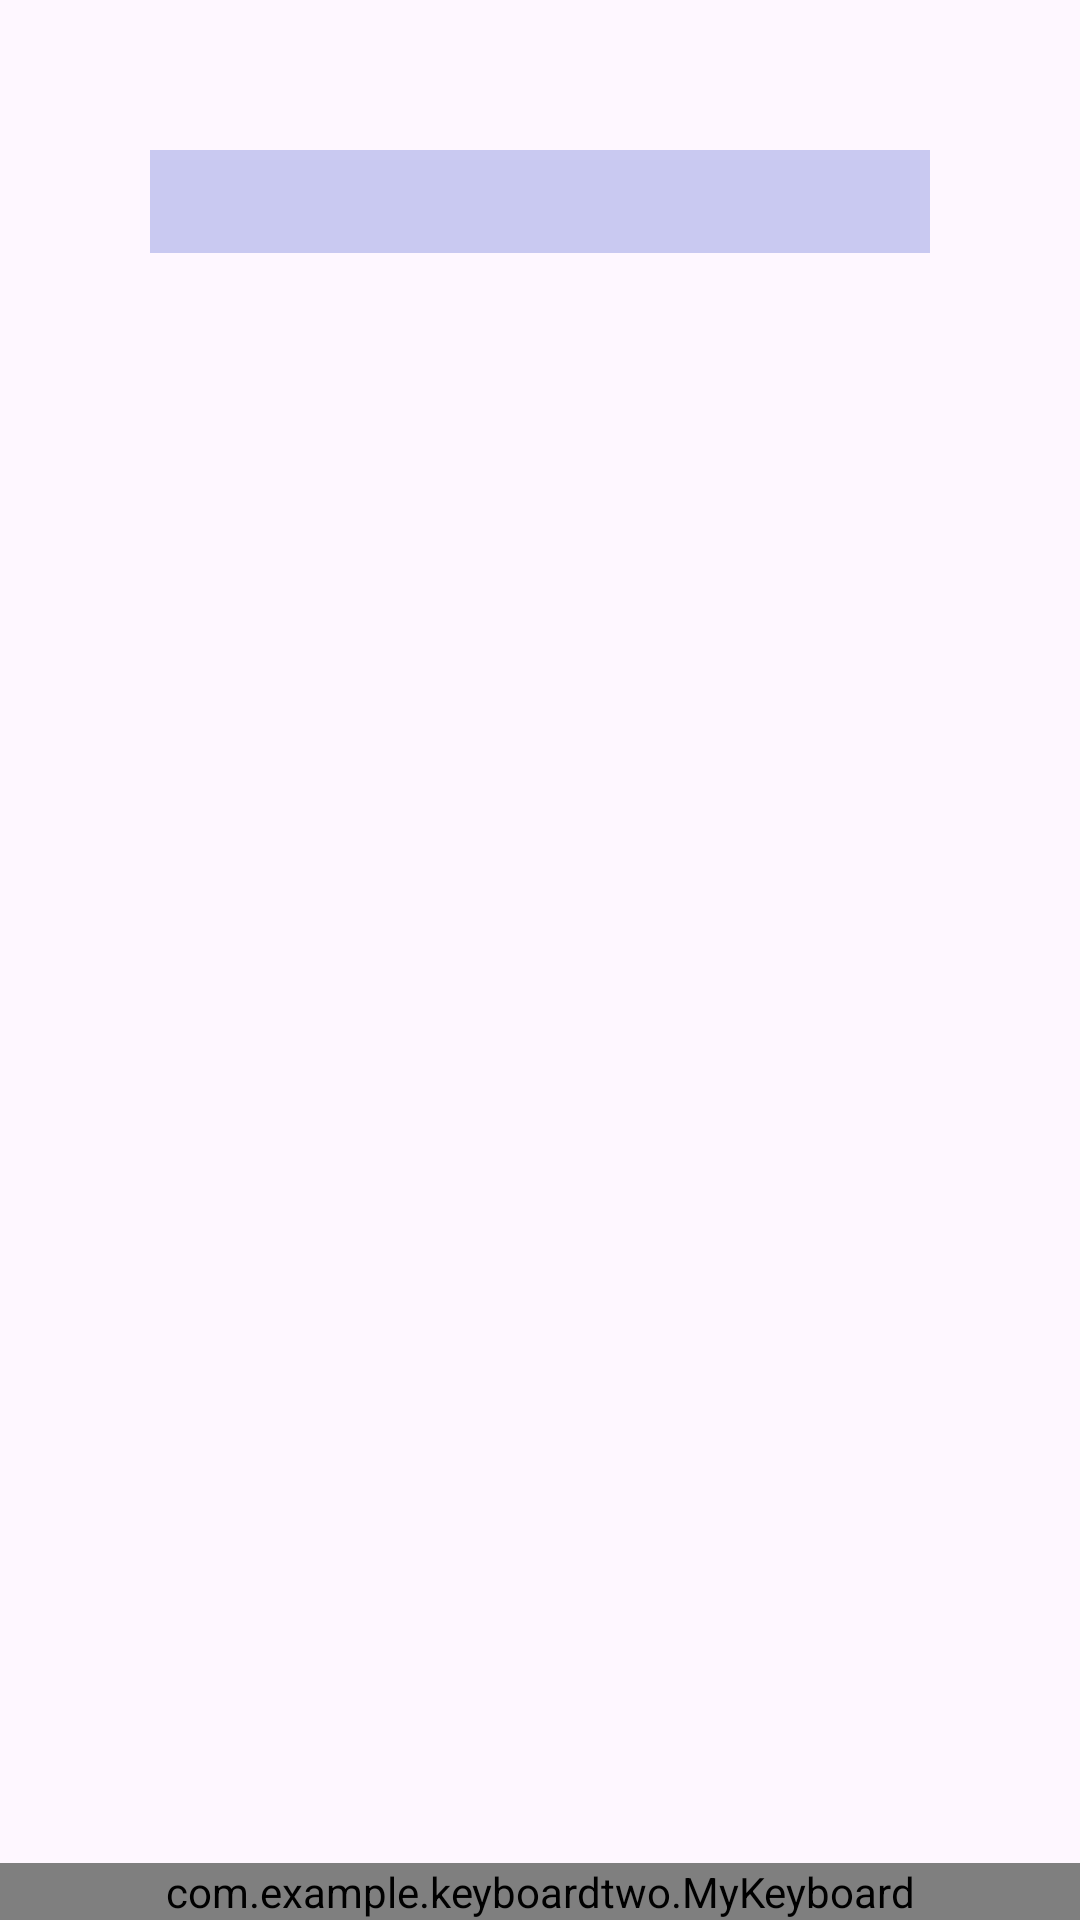

The Android layout XML behind this screen, and the referenced resources:
<!-- AndroidManifest.xml: application theme Theme.KeyBoardTwo -->
<!-- res/layout/activity_main.xml -->
<?xml version="1.0" encoding="utf-8"?>
<RelativeLayout
    xmlns:android="http://schemas.android.com/apk/res/android"
    xmlns:tools="http://schemas.android.com/tools"
    android:layout_width="match_parent"
    android:layout_height="match_parent"
    tools:context="com.example.keyboardtwo.MainActivity">

    <EditText
        android:id="@+id/editText"
        android:layout_width="match_parent"
        android:layout_height="wrap_content"
        android:background="#c9c9f1"
        android:layout_margin="50dp"
        android:inputType="number"
        android:padding="5dp"
        android:layout_alignParentTop="true"/>

    <com.example.keyboardtwo.MyKeyboard
        android:id="@+id/keyboard"
        android:layout_width="match_parent"
        android:layout_height="wrap_content"
        android:orientation="vertical"
        android:layout_alignParentBottom="true"/>

</RelativeLayout>
<!-- resources referenced by this layout -->
<resources>
  <style name="Theme.KeyBoardTwo" parent="Base.Theme.KeyBoardTwo" />
  <style name="Base.Theme.KeyBoardTwo" parent="Theme.Material3.DayNight.NoActionBar">
          
          
      </style>
</resources>
